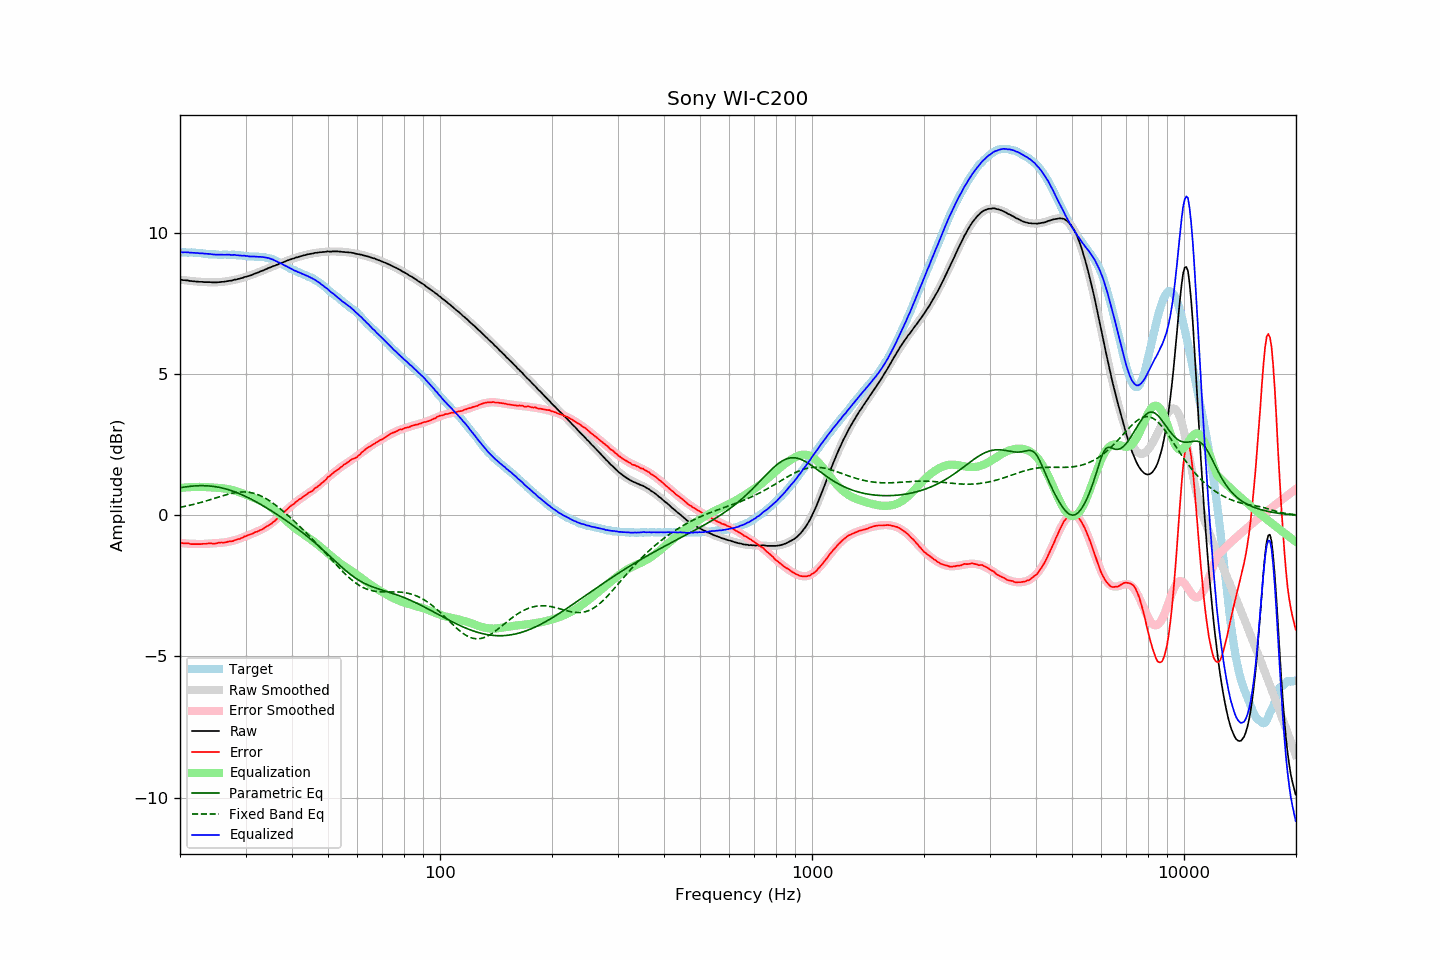

Data behind this chart, as committed beside it:
frequency, raw, error, smoothed, error_smoothed, equalization, parametric_eq, fixed_band_eq, equalized_raw, equalized_smoothed, target
20.00, 8.35, -0.98, 8.36, -0.97, 0.97, 0.98, 0.29, 9.32, 9.33, 9.33
20.20, 8.35, -0.98, 8.35, -0.98, 0.98, 0.99, 0.30, 9.33, 9.33, 9.33
20.40, 8.34, -0.99, 8.34, -0.99, 0.99, 1.00, 0.31, 9.33, 9.33, 9.33
20.61, 8.34, -0.99, 8.34, -0.99, 0.99, 1.01, 0.32, 9.33, 9.33, 9.33
20.81, 8.33, -0.99, 8.33, -1.00, 1.00, 1.02, 0.33, 9.33, 9.32, 9.32
21.02, 8.33, -0.99, 8.32, -1.00, 1.00, 1.02, 0.35, 9.33, 9.32, 9.32
21.23, 8.31, -1.01, 8.32, -1.00, 1.00, 1.03, 0.36, 9.31, 9.32, 9.32
21.44, 8.31, -1.02, 8.31, -1.01, 1.01, 1.04, 0.37, 9.32, 9.32, 9.33
21.66, 8.30, -1.02, 8.30, -1.01, 1.01, 1.04, 0.39, 9.31, 9.31, 9.32
21.87, 8.30, -1.02, 8.30, -1.01, 1.01, 1.05, 0.40, 9.31, 9.31, 9.32
22.09, 8.29, -1.02, 8.29, -1.01, 1.01, 1.05, 0.41, 9.30, 9.31, 9.31
22.31, 8.29, -1.02, 8.29, -1.01, 1.01, 1.05, 0.43, 9.30, 9.30, 9.31
22.54, 8.28, -1.02, 8.29, -1.01, 1.01, 1.05, 0.44, 9.29, 9.30, 9.30
22.76, 8.28, -1.02, 8.28, -1.01, 1.01, 1.06, 0.46, 9.29, 9.29, 9.30
22.99, 8.28, -1.01, 8.28, -1.01, 1.01, 1.06, 0.48, 9.29, 9.29, 9.29
23.22, 8.27, -1.01, 8.27, -1.01, 1.01, 1.05, 0.49, 9.28, 9.28, 9.28
23.45, 8.27, -1.01, 8.27, -1.01, 1.01, 1.05, 0.51, 9.28, 9.28, 9.28
23.69, 8.27, -1.00, 8.27, -1.00, 1.00, 1.05, 0.53, 9.27, 9.27, 9.27
23.92, 8.27, -0.99, 8.27, -1.00, 1.00, 1.05, 0.55, 9.27, 9.27, 9.26
24.16, 8.27, -0.99, 8.27, -1.00, 1.00, 1.04, 0.56, 9.27, 9.26, 9.26
24.40, 8.26, -1.00, 8.26, -0.99, 0.99, 1.03, 0.58, 9.25, 9.26, 9.26
24.65, 8.26, -1.00, 8.27, -0.99, 0.99, 1.03, 0.60, 9.25, 9.25, 9.26
24.89, 8.26, -1.00, 8.27, -0.98, 0.98, 1.02, 0.62, 9.25, 9.25, 9.26
25.14, 8.26, -0.99, 8.27, -0.98, 0.98, 1.01, 0.63, 9.24, 9.25, 9.25
25.39, 8.27, -0.97, 8.27, -0.98, 0.98, 1.00, 0.65, 9.25, 9.25, 9.24
25.65, 8.27, -0.97, 8.27, -0.97, 0.97, 0.99, 0.67, 9.24, 9.25, 9.24
25.91, 8.28, -0.96, 8.28, -0.97, 0.97, 0.98, 0.69, 9.25, 9.24, 9.24
26.16, 8.28, -0.97, 8.28, -0.96, 0.96, 0.96, 0.71, 9.24, 9.24, 9.25
26.43, 8.29, -0.96, 8.29, -0.95, 0.95, 0.95, 0.72, 9.24, 9.24, 9.25
26.69, 8.30, -0.95, 8.30, -0.94, 0.94, 0.93, 0.74, 9.25, 9.24, 9.25
26.96, 8.31, -0.93, 8.31, -0.93, 0.93, 0.92, 0.75, 9.24, 9.24, 9.24
27.23, 8.32, -0.92, 8.32, -0.92, 0.92, 0.90, 0.77, 9.24, 9.24, 9.24
27.50, 8.32, -0.92, 8.33, -0.91, 0.91, 0.88, 0.78, 9.23, 9.24, 9.24
27.77, 8.34, -0.91, 8.34, -0.89, 0.89, 0.86, 0.79, 9.24, 9.24, 9.25
28.05, 8.36, -0.88, 8.35, -0.88, 0.88, 0.84, 0.80, 9.24, 9.23, 9.24
28.33, 8.36, -0.87, 8.37, -0.86, 0.86, 0.82, 0.81, 9.22, 9.23, 9.23
28.62, 8.38, -0.84, 8.38, -0.84, 0.84, 0.79, 0.82, 9.23, 9.22, 9.22
28.90, 8.39, -0.84, 8.39, -0.82, 0.82, 0.77, 0.83, 9.22, 9.22, 9.23
29.19, 8.41, -0.81, 8.41, -0.80, 0.80, 0.75, 0.83, 9.21, 9.21, 9.22
29.48, 8.42, -0.79, 8.43, -0.78, 0.78, 0.72, 0.83, 9.20, 9.21, 9.21
29.78, 8.45, -0.75, 8.44, -0.76, 0.76, 0.70, 0.83, 9.21, 9.20, 9.20
30.08, 8.46, -0.74, 8.46, -0.74, 0.74, 0.67, 0.83, 9.20, 9.20, 9.20
30.38, 8.48, -0.71, 8.48, -0.71, 0.71, 0.64, 0.83, 9.20, 9.19, 9.19
30.68, 8.49, -0.69, 8.50, -0.69, 0.69, 0.61, 0.82, 9.18, 9.19, 9.18
30.99, 8.51, -0.67, 8.52, -0.67, 0.67, 0.58, 0.81, 9.18, 9.18, 9.18
31.30, 8.53, -0.65, 8.54, -0.65, 0.65, 0.55, 0.80, 9.18, 9.18, 9.18
31.61, 8.56, -0.62, 8.56, -0.62, 0.62, 0.52, 0.78, 9.18, 9.18, 9.18
31.93, 8.58, -0.59, 8.58, -0.60, 0.60, 0.49, 0.77, 9.18, 9.18, 9.17
32.24, 8.60, -0.58, 8.60, -0.57, 0.57, 0.46, 0.75, 9.17, 9.17, 9.18
32.57, 8.62, -0.55, 8.62, -0.54, 0.54, 0.43, 0.72, 9.17, 9.17, 9.17
32.89, 8.65, -0.52, 8.65, -0.52, 0.52, 0.40, 0.70, 9.17, 9.17, 9.17
33.22, 8.67, -0.50, 8.67, -0.49, 0.49, 0.37, 0.67, 9.16, 9.16, 9.17
33.55, 8.69, -0.47, 8.69, -0.46, 0.46, 0.33, 0.64, 9.15, 9.15, 9.16
33.89, 8.72, -0.43, 8.72, -0.43, 0.43, 0.30, 0.61, 9.15, 9.15, 9.15
34.23, 8.74, -0.39, 8.74, -0.39, 0.39, 0.26, 0.58, 9.13, 9.13, 9.13
34.57, 8.77, -0.36, 8.77, -0.35, 0.35, 0.23, 0.55, 9.13, 9.12, 9.13
34.92, 8.79, -0.32, 8.79, -0.31, 0.31, 0.19, 0.51, 9.11, 9.10, 9.11
35.27, 8.81, -0.29, 8.81, -0.27, 0.27, 0.16, 0.47, 9.08, 9.09, 9.10
35.62, 8.84, -0.23, 8.84, -0.23, 0.23, 0.12, 0.43, 9.07, 9.06, 9.07
35.97, 8.85, -0.20, 8.86, -0.18, 0.18, 0.09, 0.39, 9.03, 9.04, 9.05
... 635 more rows
